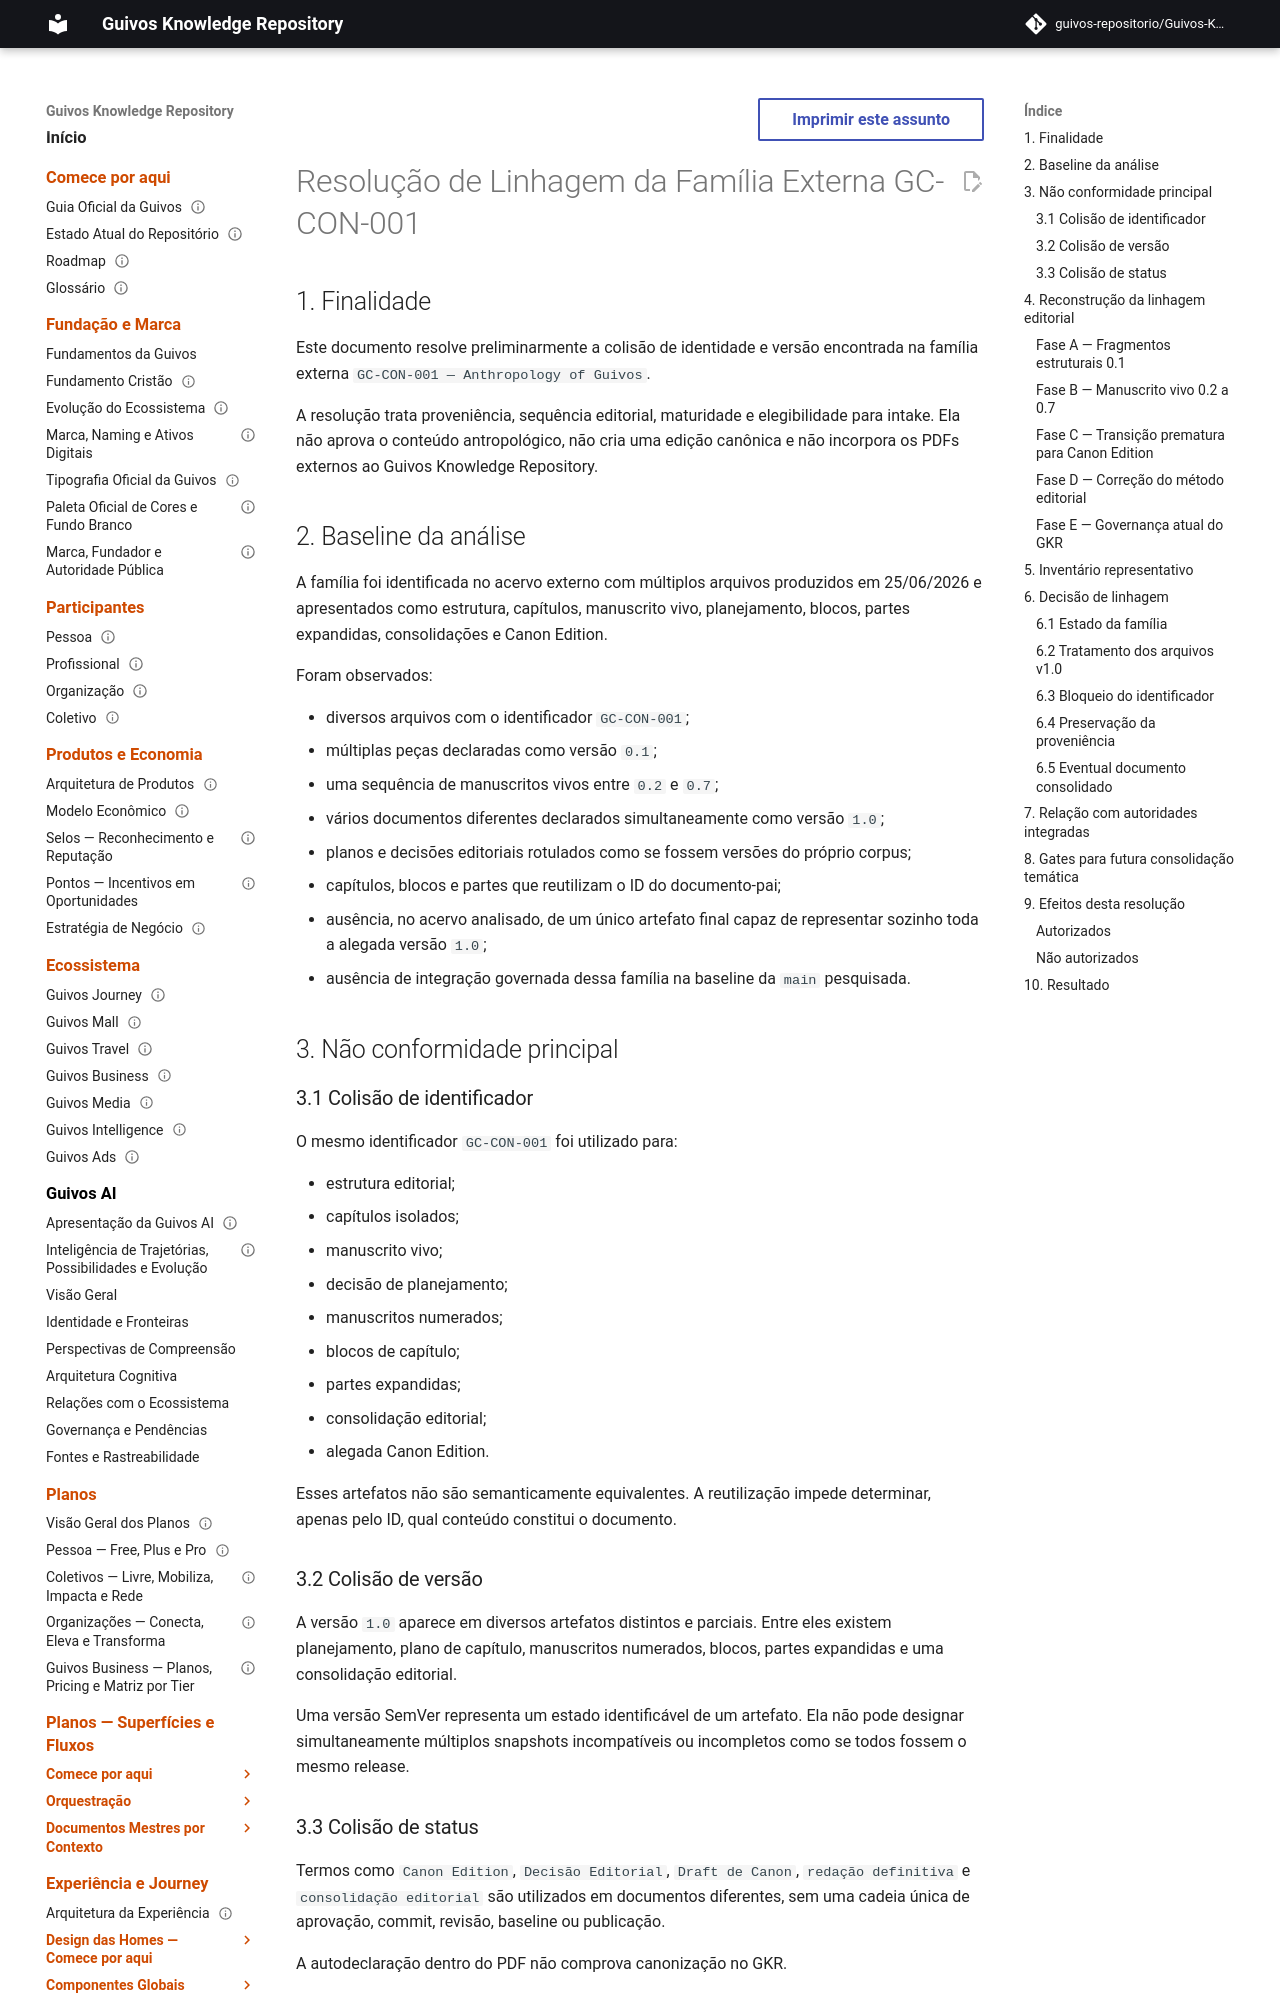

repository: guivos-repositorio/Guivos-Knowledge-Repository · page: project/gc-con-001-lineage-resolution-2026-08-05/index.html · generator: mkdocs

---
id: GKR-LINEAGE-GC-CON-001-001
title: Resolução de Linhagem da Família Externa GC-CON-001
status: draft
version: 0.1.0
owner: Guivos Enterprise Architecture
last_updated: 2026-08-05
depends_on:
  - GKR-STATE-001
  - GKR-AUD-ACCUMULATED-003
  - GKR-SOURCE-INTAKE-001
  - GKR-CLAIMS-TRACE-001
related:
  - ADR-006
  - A2-METHOD-001
  - GEA-AUDIT-001
normative: false
---

# Resolução de Linhagem da Família Externa GC-CON-001

## 1. Finalidade

Este documento resolve preliminarmente a colisão de identidade e versão encontrada na família externa `GC-CON-001 — Anthropology of Guivos`.

A resolução trata proveniência, sequência editorial, maturidade e elegibilidade para intake. Ela não aprova o conteúdo antropológico, não cria uma edição canônica e não incorpora os PDFs externos ao Guivos Knowledge Repository.

## 2. Baseline da análise

A família foi identificada no acervo externo com múltiplos arquivos produzidos em 25/06/2026 e apresentados como estrutura, capítulos, manuscrito vivo, planejamento, blocos, partes expandidas, consolidações e Canon Edition.

Foram observados:

- diversos arquivos com o identificador `GC-CON-001`;
- múltiplas peças declaradas como versão `0.1`;
- uma sequência de manuscritos vivos entre `0.2` e `0.7`;
- vários documentos diferentes declarados simultaneamente como versão `1.0`;
- planos e decisões editoriais rotulados como se fossem versões do próprio corpus;
- capítulos, blocos e partes que reutilizam o ID do documento-pai;
- ausência, no acervo analisado, de um único artefato final capaz de representar sozinho toda a alegada versão `1.0`;
- ausência de integração governada dessa família na baseline da `main` pesquisada.

## 3. Não conformidade principal

### 3.1 Colisão de identificador

O mesmo identificador `GC-CON-001` foi utilizado para:

- estrutura editorial;
- capítulos isolados;
- manuscrito vivo;
- decisão de planejamento;
- manuscritos numerados;
- blocos de capítulo;
- partes expandidas;
- consolidação editorial;
- alegada Canon Edition.

Esses artefatos não são semanticamente equivalentes. A reutilização impede determinar, apenas pelo ID, qual conteúdo constitui o documento.
